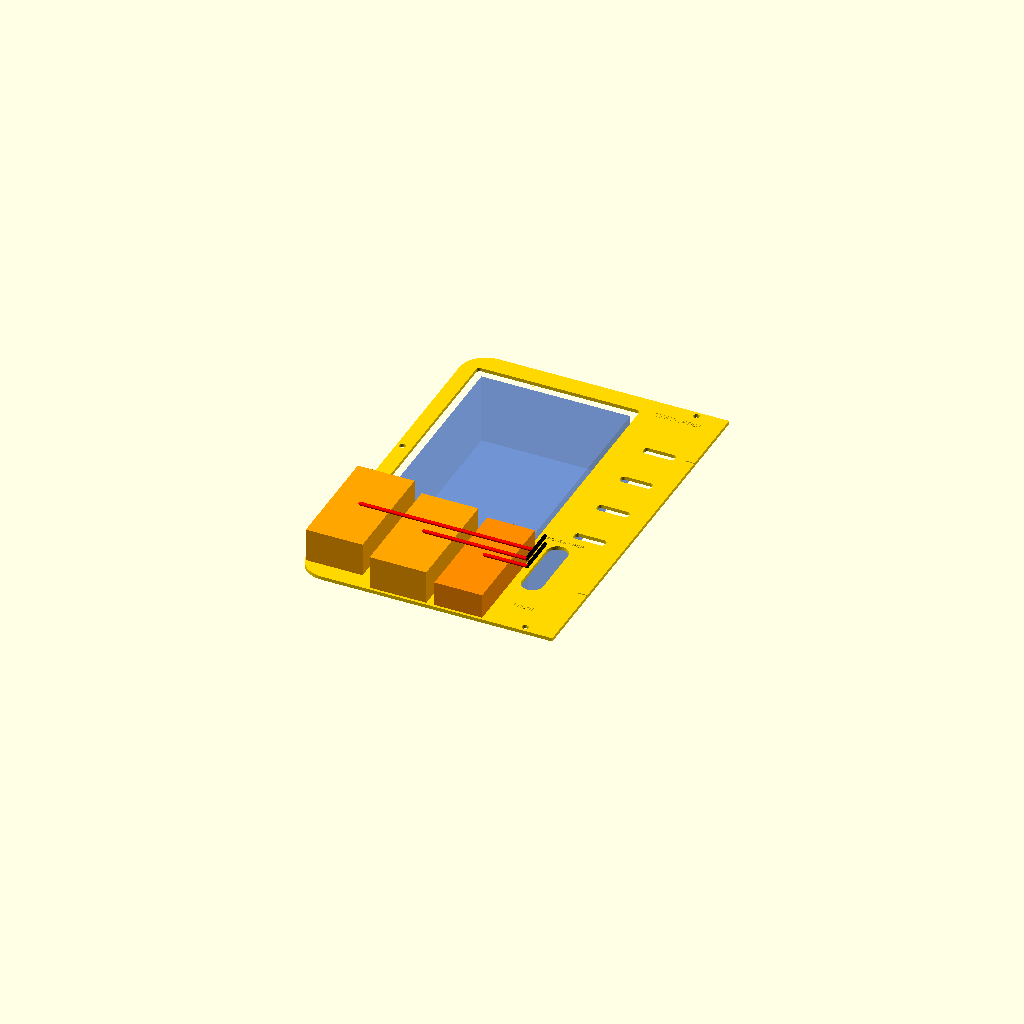
Cell 1: rendered with the file's own defaults.
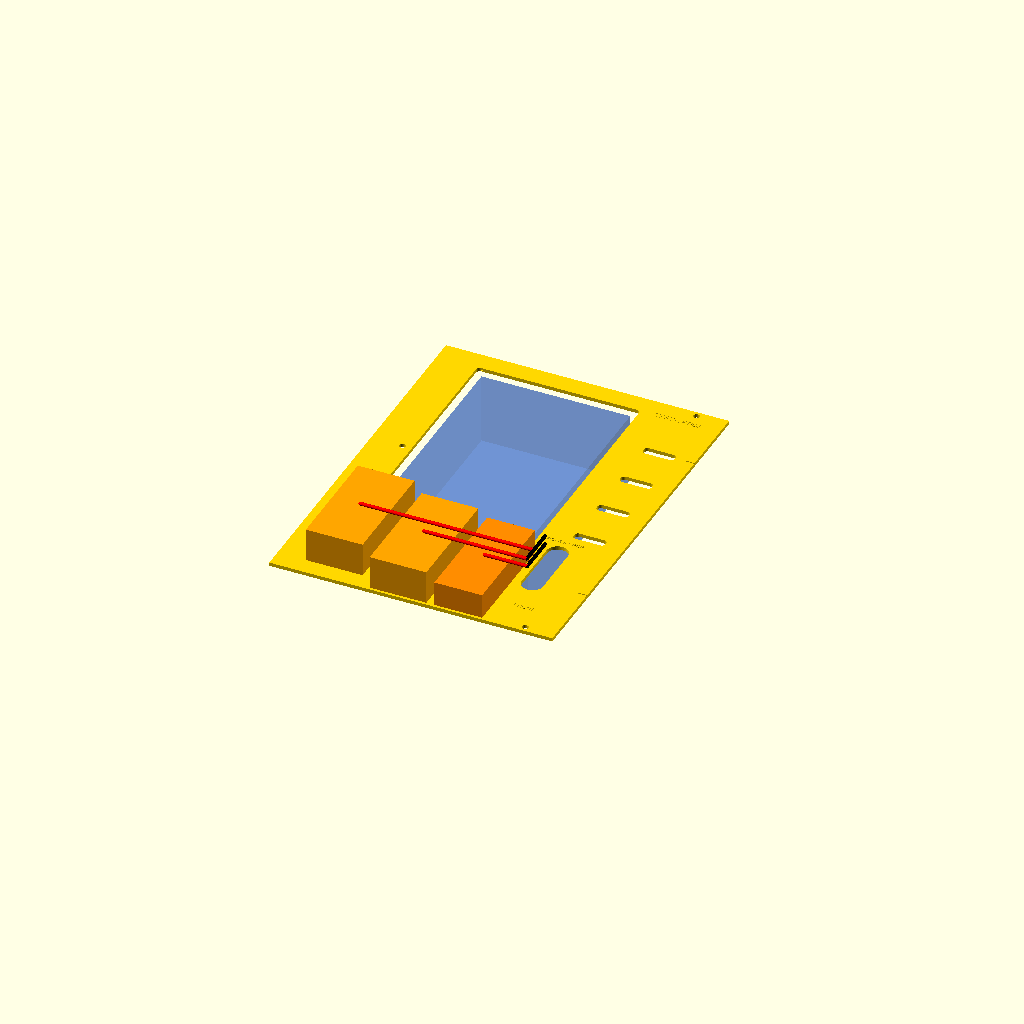
Cell 2: the same model with deck_w = 582.
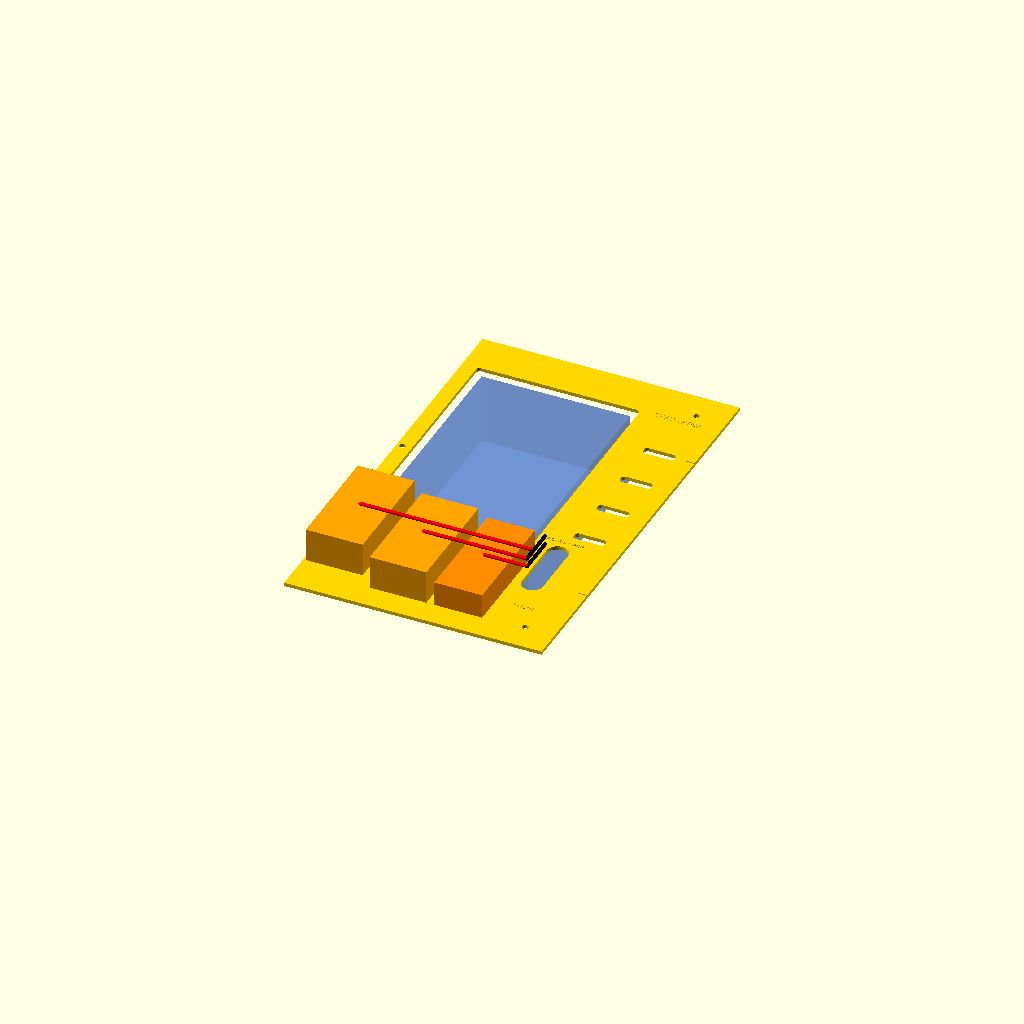
Cell 3: deck_d = 428 (everything else at default).
All cells are drawn from one camera (rotation 55°, 0°, 25°, orthographic, colour scheme Cornfield), so only the parameter changes between them.
OpenSCAD source file 3d Models/apache case/full-build-RP08/tray_routing_rp07.scad:
// RP08 promoted left-tray routing. Units mm; centered XY; FRONT is -Y.
// Shared-drop geometry is retained from the successful RP07 print. Converter
// centers are adjusted from physical dry-fit feedback to clear all three
// bodies while keeping their cables beside the shared slot.
include <../analysis/airflow/airflow_params.scad>

part = "assembly";
$fn = 48;
e = 0.02;

gap = 0.4;
split_y = chassis_split_y - chassis_outer_depth / 2;
deck_w = 291;
deck_d = 214;
deck_t = equipment_tray_thickness;
fuse_xy = [-91, 30];
fuse_pocket = [92, 132];

// Micro-USB measured body width is 27 mm; the earlier 14 mm value was its
// thickness and understated the plan-view collision envelope.
converter_sizes_rp07 = [[32, 63, 19], [32, 63, 19], [27, 64, 14]];
converter_positions_rp07 = [[-128, -65.5], [-88, -74], [-54, -73.5]];
converter_mount_pitch_rp07 = 52;

power_drop_center = [-30, -52];
power_drop_size = [12, 42];
power_drop_fuse_web =
    (power_drop_center[0] - power_drop_size[0] / 2) -
    (fuse_xy[0] + fuse_pocket[0] / 2);
power_drop_seam_web =
    -gap / 2 - (power_drop_center[0] + power_drop_size[0] / 2);

mounts = concat(
    [for (x = [-17, 17], y = [-chassis_outer_depth / 2 + 11,
                              chassis_outer_depth / 2 - 11]) [x, y]],
    [for (x = [-chassis_outer_width / 2 + 11,
               chassis_outer_width / 2 - 11],
          y = [split_y - 17, split_y + 17]) [x, y]]);

pi_points = [for (x = [-floor_pi_hole_pitch[0] / 2,
                       floor_pi_hole_pitch[0] / 2],
                  y = [-floor_pi_hole_pitch[1] / 2,
                       floor_pi_hole_pitch[1] / 2]) [92 + x, 38 + y]];

dc_points_rp07 = [for (p = converter_positions_rp07,
                       y = [-converter_mount_pitch_rp07 / 2,
                             converter_mount_pitch_rp07 / 2]) [p[0], p[1] + y]];

function near(p, ps, r, i = 0) =
    i >= len(ps) ? false : norm(p - ps[i]) < r ? true : near(p, ps, r, i + 1);

// Vent centers inside this keepout are suppressed so the shared drop has a
// smooth, continuous perimeter and cannot merge into a neighboring vent.
function near_power_drop(p, margin = 4) =
    abs(p[0] - power_drop_center[0]) <
        (18 / 2 + power_drop_size[0] / 2 + margin) &&
    abs(p[1] - power_drop_center[1]) <
        (5 / 2 + power_drop_size[1] / 2 + margin);

module rr(w, d, r) {
    hull()
        for (x = [-w / 2 + r, w / 2 - r],
             y = [-d / 2 + r, d / 2 - r])
            translate([x, y]) circle(r = r);
}

module recessed_label(s, p, size = 3) {
    translate([p[0], p[1], deck_t - 0.45])
        linear_extrude(0.47)
            text(s, size = size, halign = "center", valign = "center");
}

module pocket_cut() {
    translate([fuse_xy[0], fuse_xy[1], -e])
        linear_extrude(deck_t + 2 * e)
            rr(fuse_pocket[0], fuse_pocket[1], 2);
}

module shared_power_drop() {
    translate([power_drop_center[0], power_drop_center[1], -e])
        linear_extrude(deck_t + 2 * e)
            rr(power_drop_size[0], power_drop_size[1],
               power_drop_size[0] / 2);
}

module tray_left_rp07() {
    difference() {
        intersection() {
            linear_extrude(deck_t) rr(deck_w, deck_d, 15);
            translate([-160, -120, -1]) cube([160 - gap / 2, 240, 5]);
        }

        pocket_cut();

        for (p = mounts)
            translate([p[0], p[1], -e]) cylinder(d = 3.5, h = deck_t + 2 * e);
        for (p = pi_points)
            translate([p[0], p[1], -e]) cylinder(d = 2.8, h = deck_t + 2 * e);
        for (p = dc_points_rp07)
            translate([p[0], p[1], -e]) cylinder(d = 4.6, h = deck_t + 2 * e);

        // Replaces three RP03 drops hidden beneath the converter bodies and
        // the two small general exits formerly centered at X=-30.
        shared_power_drop();

        for (x = [-20 : 32 : 115], y = [-75 : 28 : 85])
            if (!near([x, y], concat(mounts, pi_points, dc_points_rp07), 17) &&
                !near_power_drop([x, y]))
                translate([x, y, -e])
                    linear_extrude(deck_t + 2 * e) rr(18, 5, 2);

        recessed_label("TRAY-L RP08", [-24, 96], 3.1);
        recessed_label("FRONT", [-25, -88], 2.5);
        recessed_label("POWER DROP", [-30, -27], 2.2);

        for (y = [-65, 65])
            translate([-5, y - 0.4, deck_t - 0.45]) cube([10, 0.8, 0.47]);
    }
}

coupon_x0 = -145.5;
coupon_y0 = -107;
coupon_size = [130, 84];

module converter_bay_coupon() {
    translate([-coupon_x0 - coupon_size[0] / 2,
               -coupon_y0 - coupon_size[1] / 2, 0])
        difference() {
            intersection() {
                tray_left_rp07();
                translate([coupon_x0, coupon_y0, -e])
                    cube([coupon_size[0], coupon_size[1], deck_t + 2 * e]);
            }
            recessed_label("RP08", [-25, -25], 2.5);
            // Coupon alignment ticks correspond to the production X/Y crop.
            translate([-80.5, coupon_y0, deck_t - 0.45])
                cube([1, 5, 0.47]);
        }
}

module wire_segment(a, b, z, color_name) {
    color(color_name)
        hull() {
            translate([a[0], a[1], z]) sphere(d = 2.0, $fn = 16);
            translate([b[0], b[1], z]) sphere(d = 2.0, $fn = 16);
        }
}

module assembly_rp07(underside = false) {
    module shown() {
        color("gold") tray_left_rp07();
        color([0.2, 0.4, 0.8, 0.45])
            translate([fuse_xy[0] - fuse_block_size[0] / 2,
                       fuse_xy[1] - fuse_block_size[1] / 2,
                       -fuse_block_size[2]]) cube(fuse_block_size);
        for (i = [0 : len(converter_positions_rp07) - 1]) {
            p = converter_positions_rp07[i];
            s = converter_sizes_rp07[i];
            color(i < 2 ? "orange" : "darkorange")
                translate([p[0] - s[0] / 2, p[1] - s[1] / 2, deck_t])
                    cube(s);
            // Diagrammatic top route: lead pair goes to the accessible shared
            // slot. Final harness is secured after the coupon test.
            wire_segment([p[0], p[1]],
                         [power_drop_center[0], p[1]], deck_t + s[2] + 1,
                         "red");
            wire_segment([power_drop_center[0], p[1]], power_drop_center,
                         deck_t + s[2] + 1, "black");
        }
    }
    if (underside)
        rotate([180, 0, 0]) shown();
    else
        shown();
}

fuse_front_y = fuse_xy[1] - fuse_block_size[1] / 2;
for (i = [0 : len(converter_positions_rp07) - 1]) {
    p = converter_positions_rp07[i];
    s = converter_sizes_rp07[i];
    assert(fuse_front_y - (p[1] + s[1] / 2) >= 2,
           "Converter intrudes into fuse-block envelope");
    assert(p[1] - s[1] / 2 >= -deck_d / 2 + 1.5,
           "Converter body is too close to the front tray edge");
    assert(abs(p[0] - power_drop_center[0]) -
           s[0] / 2 - power_drop_size[0] / 2 >= 4.5,
           "Shared slot crowds a converter body");
}
assert(max([for (p = converter_positions_rp07) p[1]]) -
       min([for (p = converter_positions_rp07) p[1]]) >= 7.5,
       "Converter stagger was lost");

// Pairwise X clearances use the corrected plan-view body widths. The first
// USB-C is moved left; Micro-USB moves right and down to clear USB-C2.
assert((converter_positions_rp07[1][0] - converter_sizes_rp07[1][0] / 2) -
       (converter_positions_rp07[0][0] + converter_sizes_rp07[0][0] / 2) >= 8,
       "USB-C converter bodies are too close");
assert((converter_positions_rp07[2][0] - converter_sizes_rp07[2][0] / 2) -
       (converter_positions_rp07[1][0] + converter_sizes_rp07[1][0] / 2) >= 4.5,
       "Micro-USB crowds USB-C2");
assert(power_drop_fuse_web >= 9, "Fuse-to-slot web is below 9 mm");
assert(power_drop_seam_web >= 23.8, "Slot crowds tray center seam");

if (part == "assembly") assembly_rp07(false);
else if (part == "underside") assembly_rp07(true);
else if (part == "tray_L") tray_left_rp07();
else if (part == "converter_bay_coupon") converter_bay_coupon();
Customizer parameters (derived from the source; name, type, default, range or options):
part: string, default "assembly"
e: number, default 0.02
gap: number, default 0.4
deck_w: number, default 291
deck_d: number, default 214
fuse_xy: vector, default [-91, 30]
fuse_pocket: vector, default [92, 132]
converter_mount_pitch_rp07: number, default 52
power_drop_center: vector, default [-30, -52]
power_drop_size: vector, default [12, 42]
